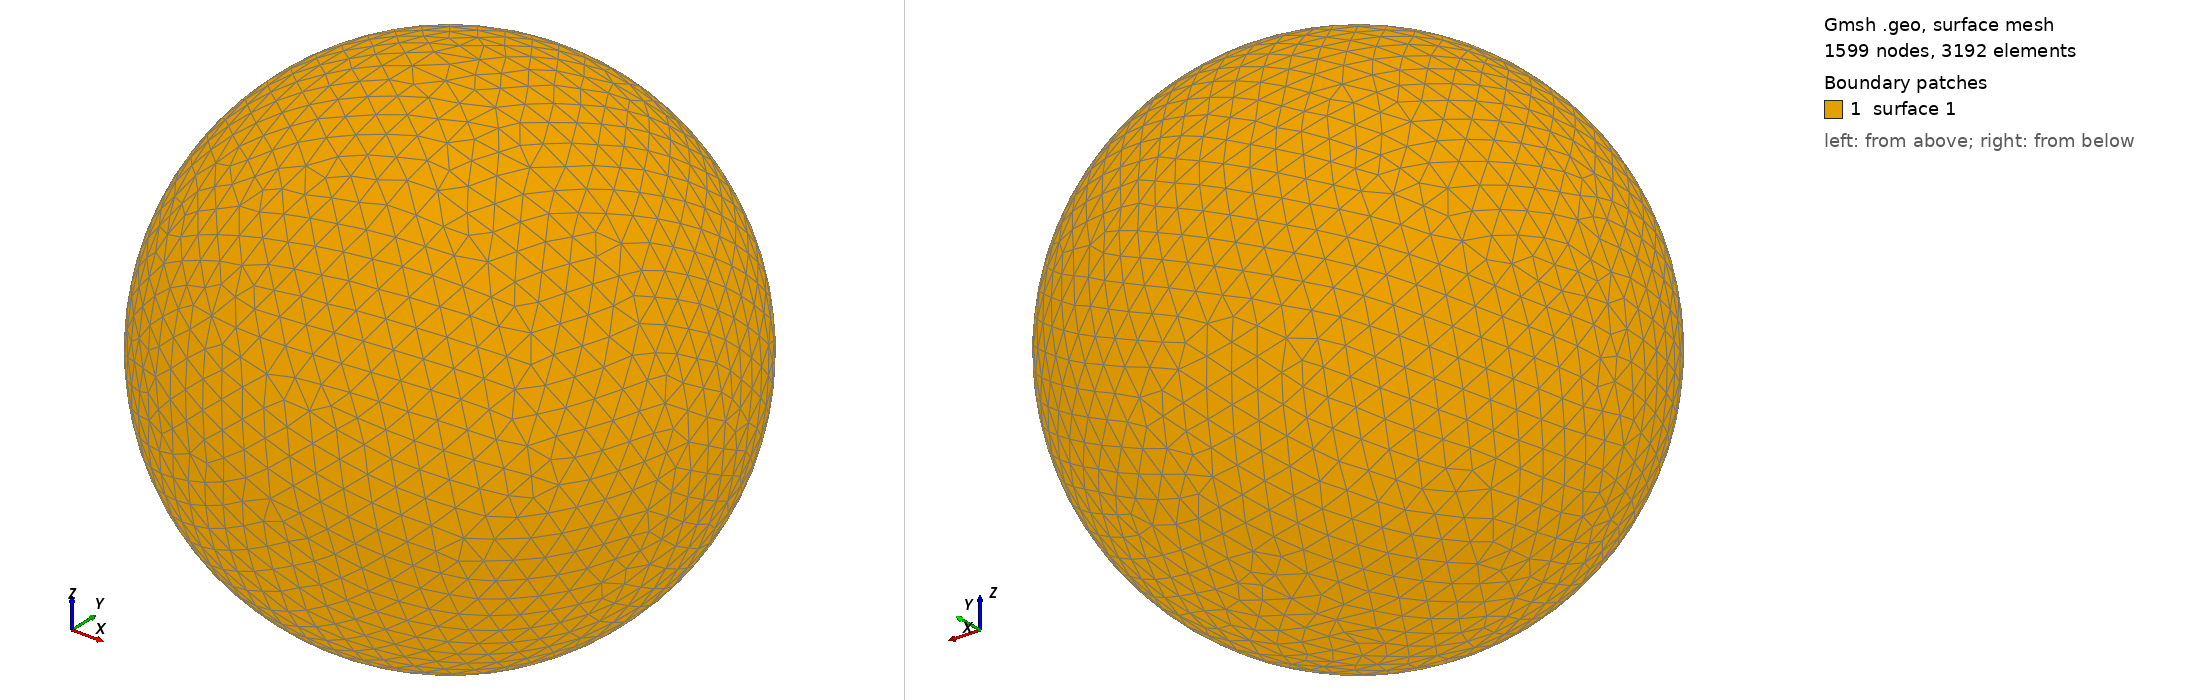

Gmsh geometry script, surface-meshed: 1599 nodes, 3192 surface elements. Boundary patches (legend numbers): 1 surface 1. Left view from above one corner, right view from below the opposite corner. The script declares no physical surfaces, so the legend lists its geometric surfaces. The drawing asked Gmsh for element sizes between 1% and 20% of the model's largest extent; the script's own settings can give other sizes.

=== shot2091.geo (drawn) ===
SetFactory("OpenCASCADE");
Point(1) = {0,0,0,0};
Sphere(1) = {0,0,0,0.18100000};
MeshSize{ PointsOf{ Surface{:}; } } = 0.018100000;
Mesh.ElementOrder=1;
Mesh.Format=39;
